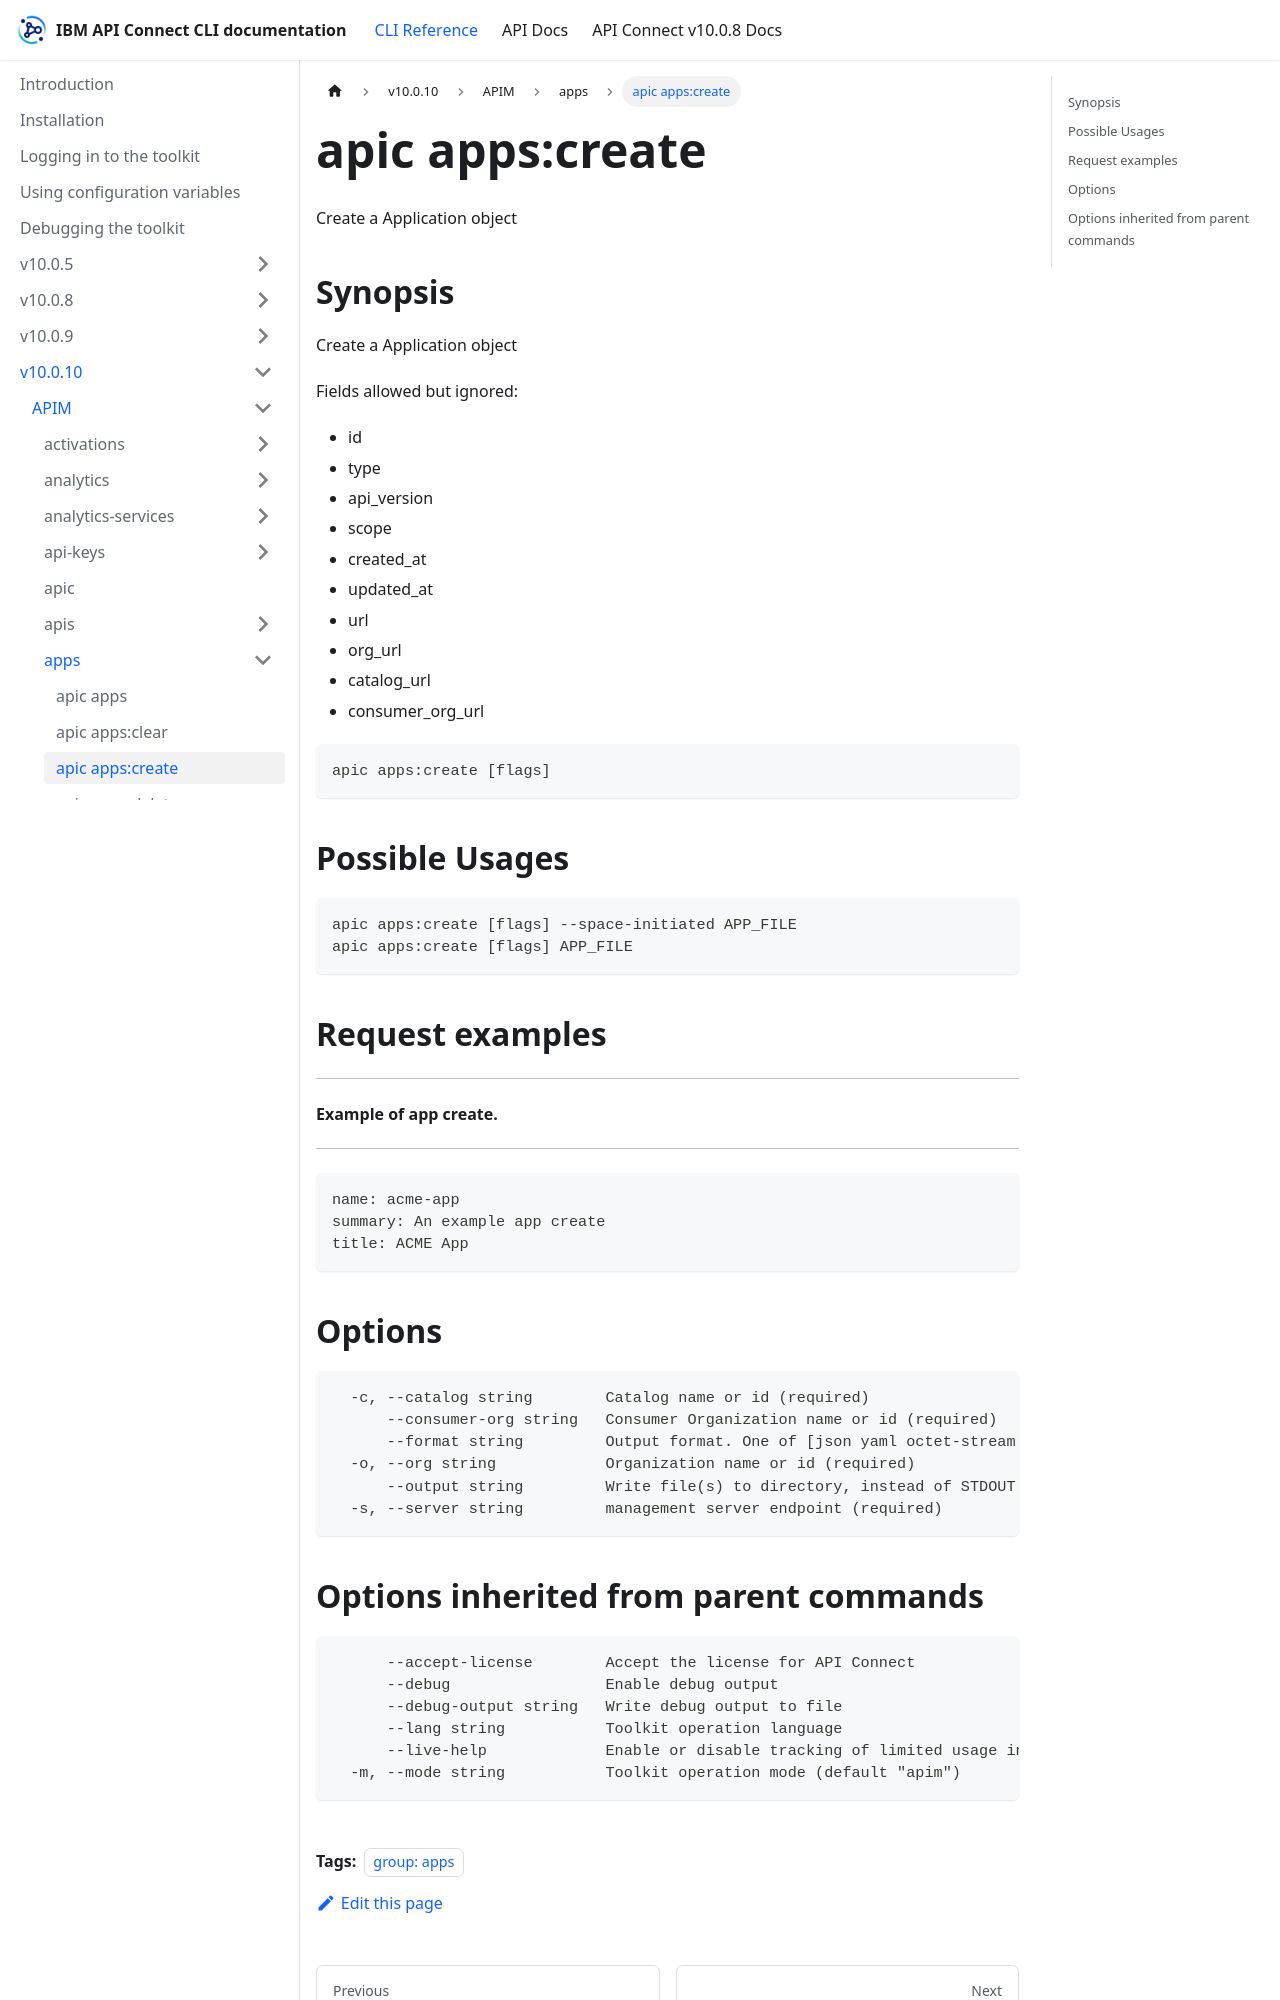

repository: ibm-apiconnect/clidocs · page: docs/v10010/apim/apps/apic_apps_create.html · generator: docusaurus

---
tags:
- "group: apps"
---
# apic apps:create

Create a Application object

## Synopsis

Create a Application object
          
          Fields allowed but ignored:
          - id
          - type
          - api_version
          - scope
          - created_at
          - updated_at
          - url
          - org_url
          - catalog_url
          - consumer_org_url

```
apic apps:create [flags]
```

## Possible Usages

```
apic apps:create [flags] --space-initiated APP_FILE
apic apps:create [flags] APP_FILE
```

## Request examples

---------------------------
#### Example of app create.
---------------------------

```
name: acme-app
summary: An example app create
title: ACME App
```

## Options

```
  -c, --catalog string        Catalog name or id (required)
      --consumer-org string   Consumer Organization name or id (required)
      --format string         Output format. One of [json yaml octet-stream go-template=... go-template-file=...], defaults to yaml.
  -o, --org string            Organization name or id (required)
      --output string         Write file(s) to directory, instead of STDOUT (default "-")
  -s, --server string         management server endpoint (required)
```
